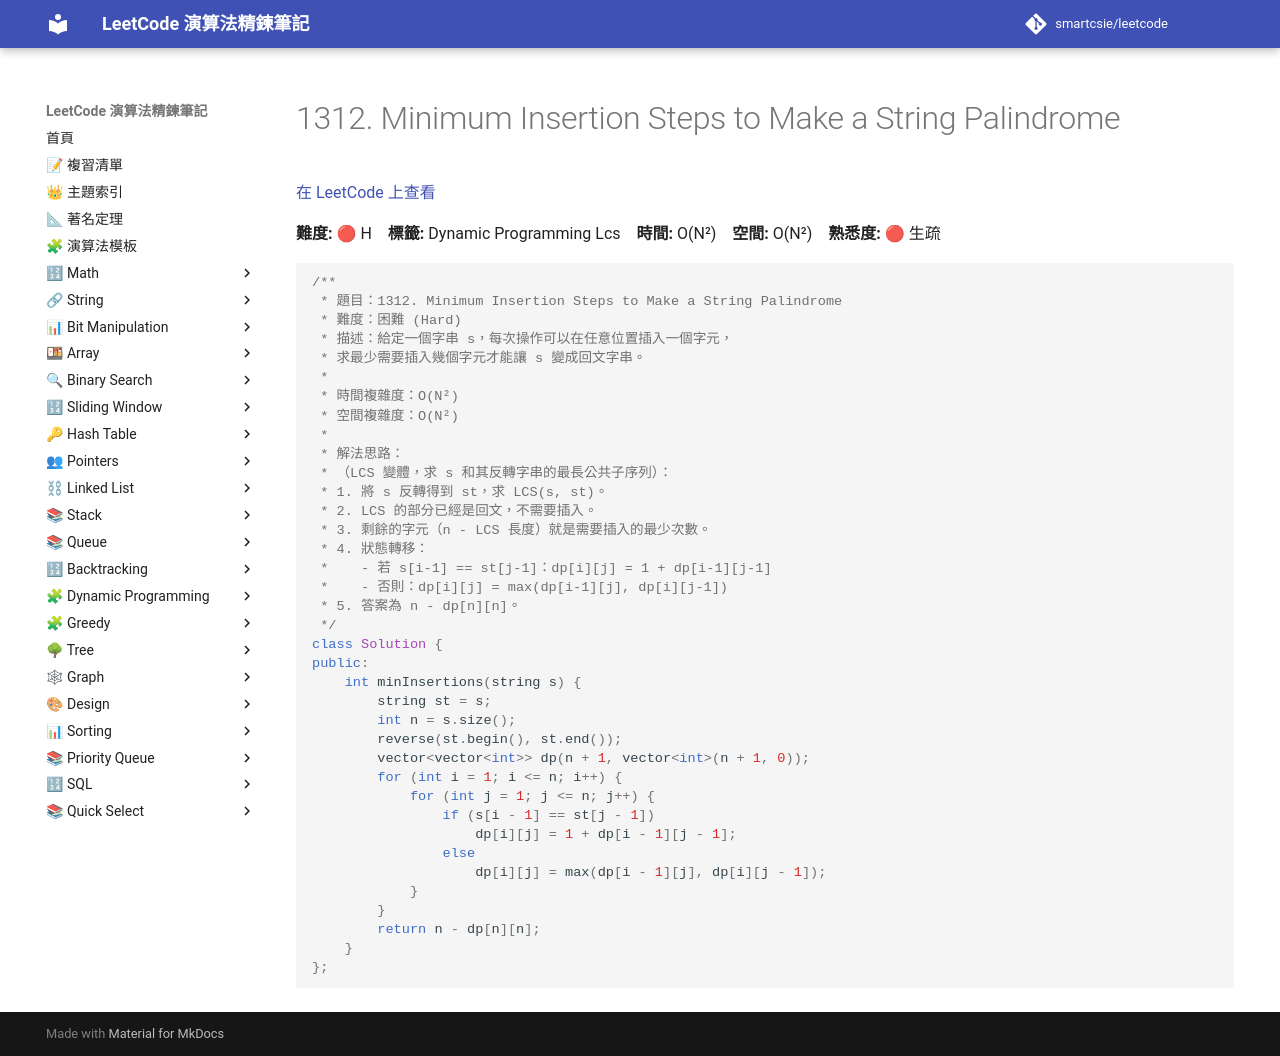

repository: smartcsie/leetcode · page: problems/1312/index.html · generator: mkdocs

# 1312. Minimum Insertion Steps to Make a String Palindrome

[在 LeetCode 上查看](https://leetcode.com/problems/minimum-insertion-steps-to-make-a-string-palindrome/)

**難度:** 🔴 H　**標籤:** Dynamic Programming Lcs　**時間:** O(N²)　**空間:** O(N²)　**熟悉度:** 🔴 生疏

```cpp
/**
 * 題目：1312. Minimum Insertion Steps to Make a String Palindrome
 * 難度：困難 (Hard)
 * 描述：給定一個字串 s，每次操作可以在任意位置插入一個字元，
 * 求最少需要插入幾個字元才能讓 s 變成回文字串。
 *
 * 時間複雜度：O(N²)
 * 空間複雜度：O(N²)
 *
 * 解法思路：
 * （LCS 變體，求 s 和其反轉字串的最長公共子序列）：
 * 1. 將 s 反轉得到 st，求 LCS(s, st)。
 * 2. LCS 的部分已經是回文，不需要插入。
 * 3. 剩餘的字元（n - LCS 長度）就是需要插入的最少次數。
 * 4. 狀態轉移：
 *    - 若 s[i-1] == st[j-1]：dp[i][j] = 1 + dp[i-1][j-1]
 *    - 否則：dp[i][j] = max(dp[i-1][j], dp[i][j-1])
 * 5. 答案為 n - dp[n][n]。
 */
class Solution {
public:
    int minInsertions(string s) {
        string st = s;
        int n = s.size();
        reverse(st.begin(), st.end());
        vector<vector<int>> dp(n + 1, vector<int>(n + 1, 0));
        for (int i = 1; i <= n; i++) {
            for (int j = 1; j <= n; j++) {
                if (s[i - 1] == st[j - 1])
                    dp[i][j] = 1 + dp[i - 1][j - 1];
                else
                    dp[i][j] = max(dp[i - 1][j], dp[i][j - 1]);
            }
        }
        return n - dp[n][n];
    }
};
```
